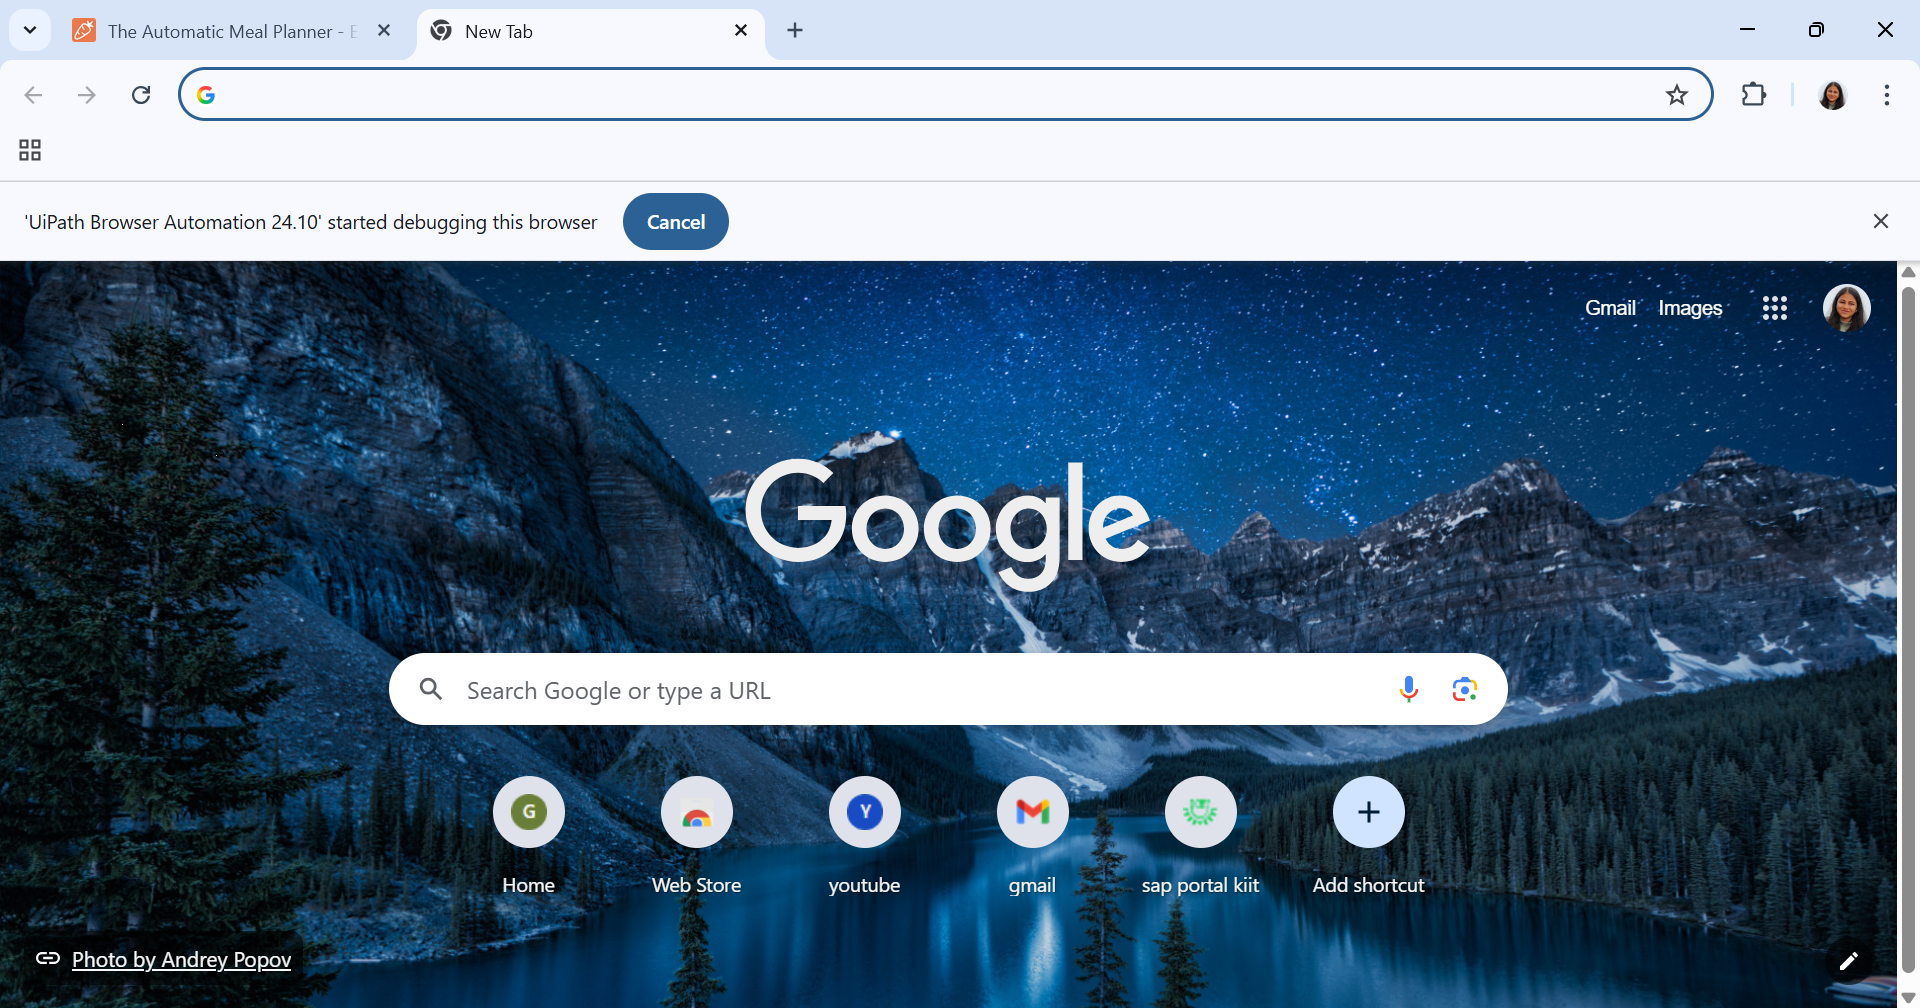
Workflow: ME_ON_DIET

Step 1 [else]: Browser(7) in window 'New Tab' (chrome.exe)

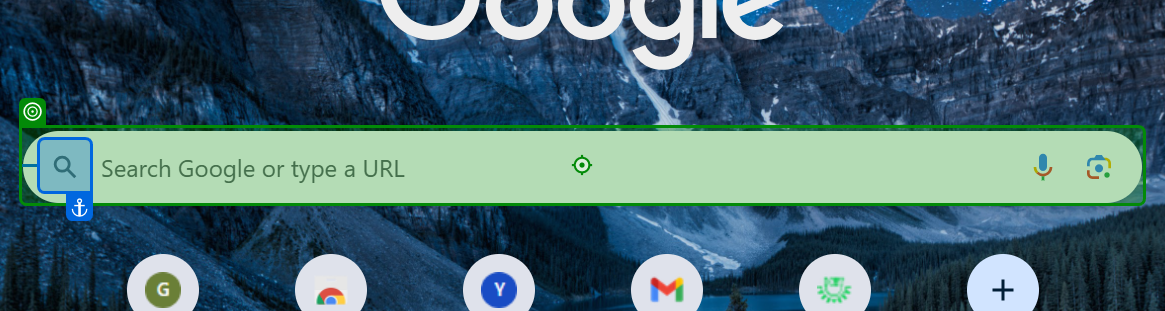
Step 2 [else]: type "https://www.eatthismuch.com/[K(Enter)]" into 'grouping'

Step 3: type "2600" into 'I want to eat' (no picture)

Step 4: click on 'Generate' (no picture)

Step 5 [else]: Browser(6) in window 'New Tab' (chrome.exe) (no picture)

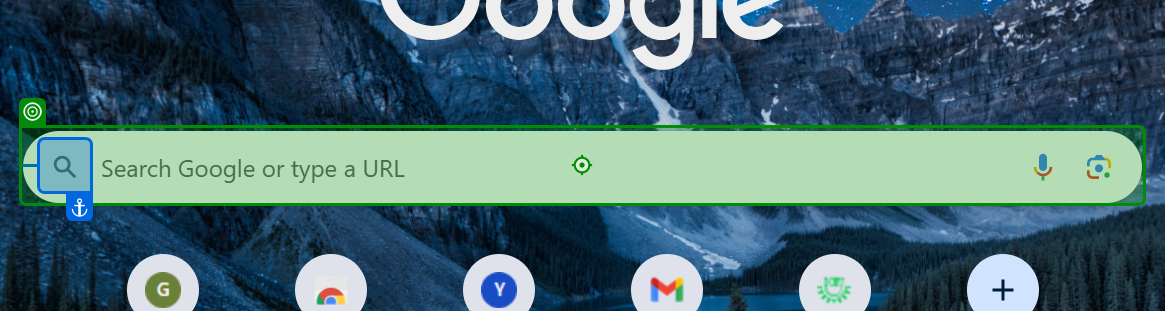
Step 6 [else]: type "https://www.eatthismuch.com/[k(ENTER)]" into 'grouping'

Step 7: type "2200" into 'I want to eat' (no picture)

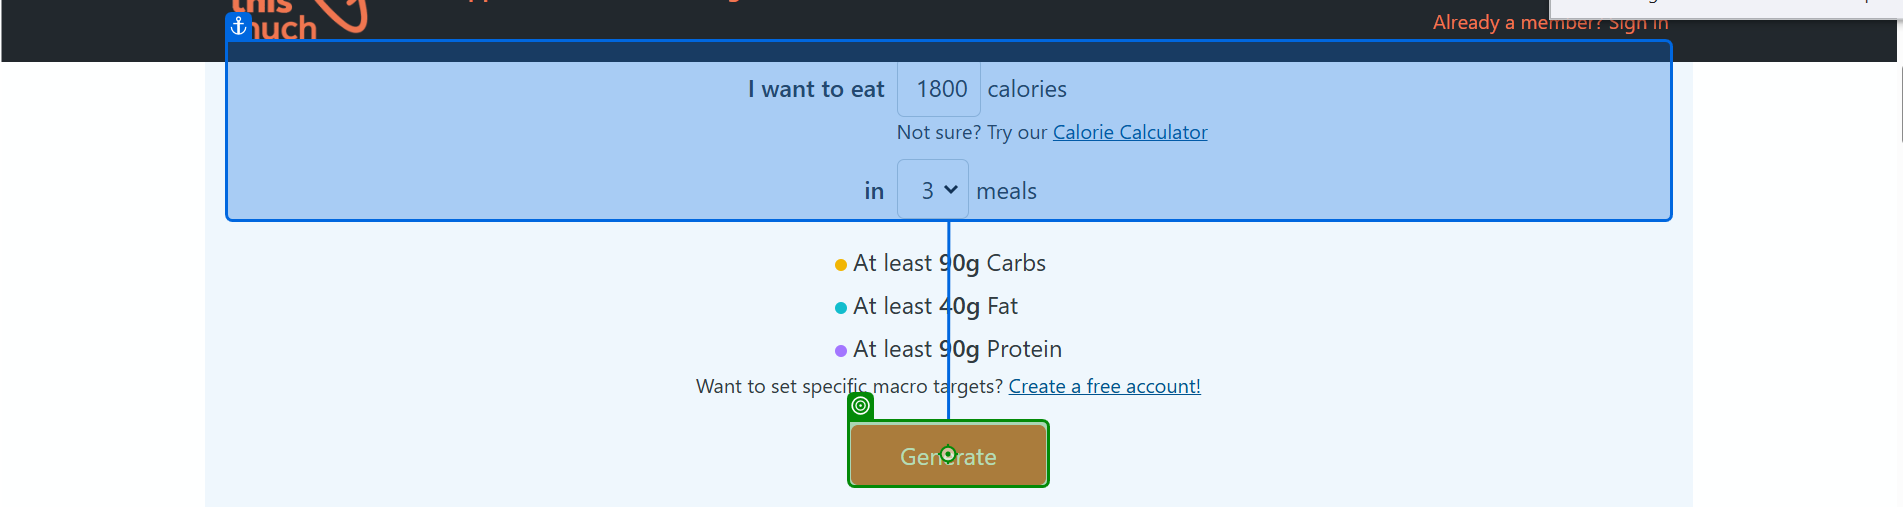
Step 8: click on 'Generate'

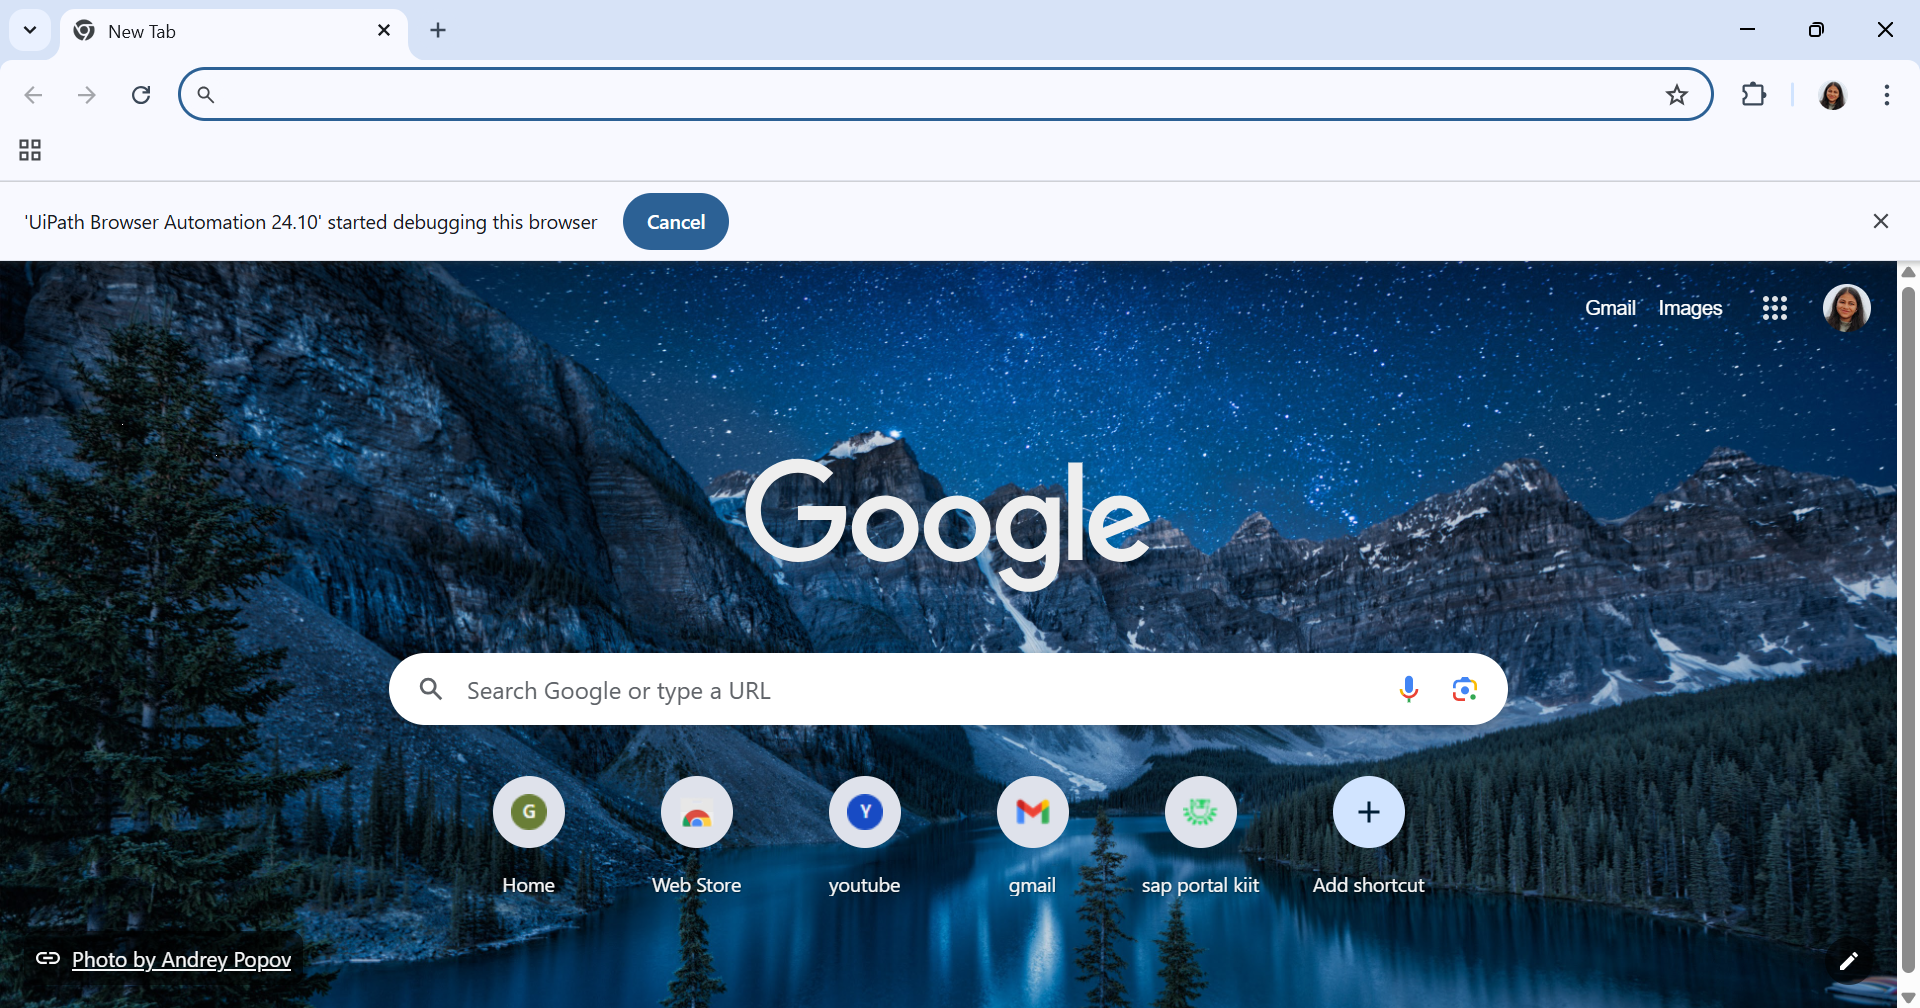
Step 9 [else]: Browser(5) in window 'New Tab' (chrome.exe)

Step 10 [else]: type "https://www.eatthismuch.com/" into 'grouping' (same screen as step 2)

Step 11: type "1800" into 'I want to eat' (no picture)

Step 12: click on 'Generate' (no picture)

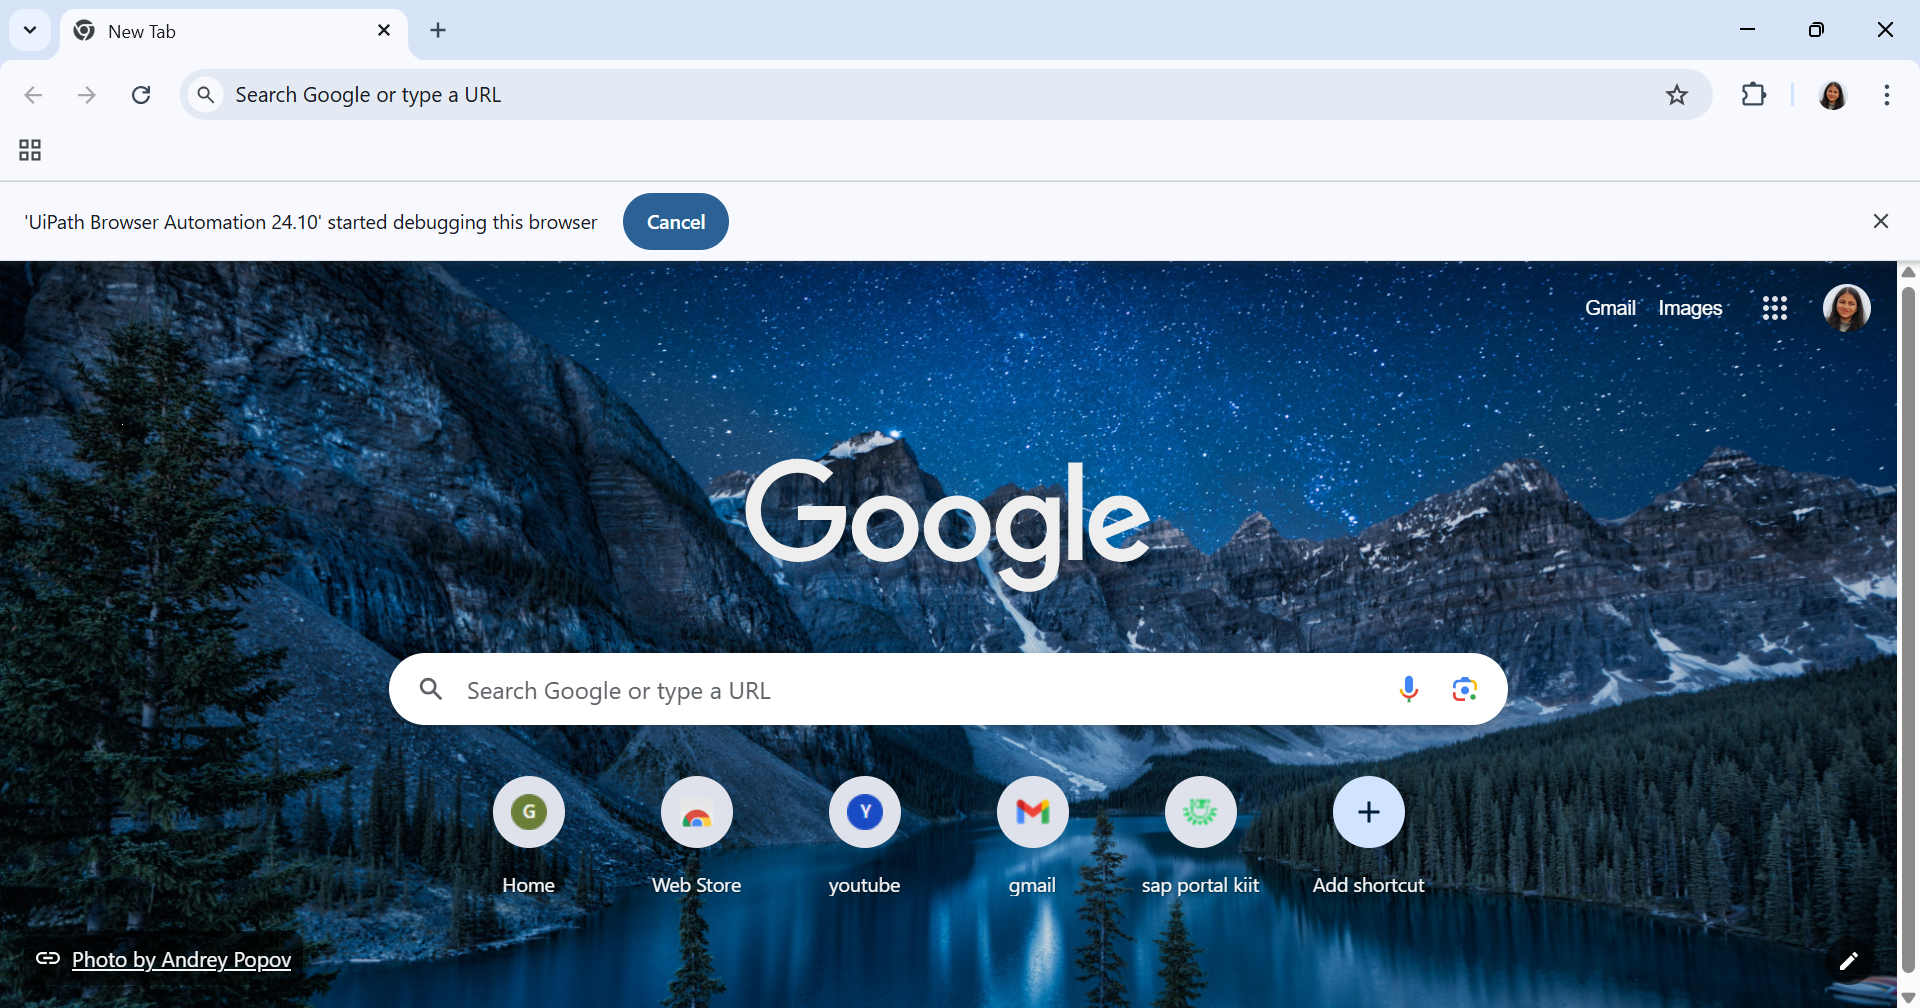
Step 13 [else]: Browser(2) in window 'New Tab' (chrome.exe)

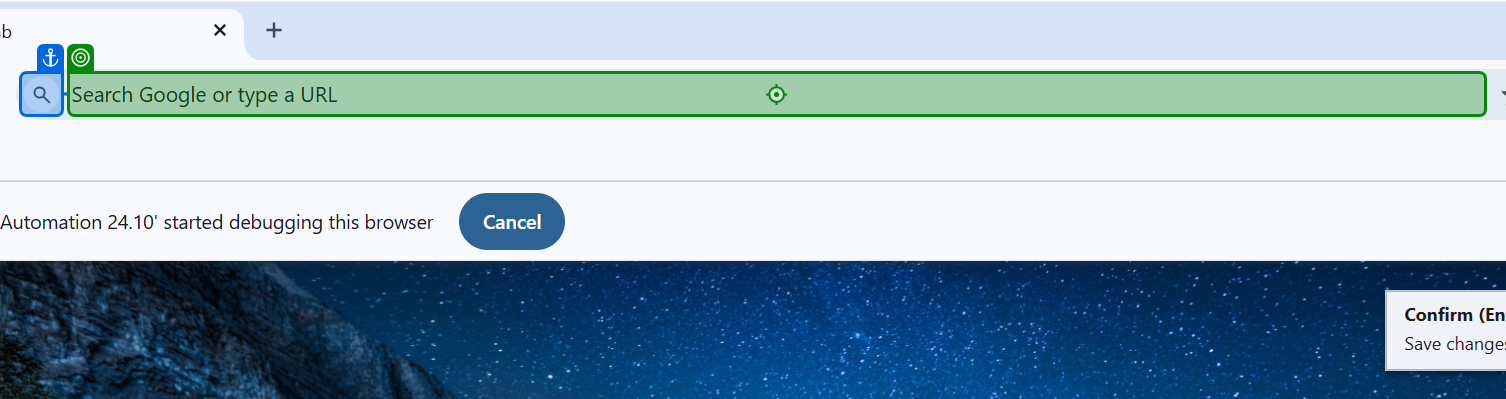
Step 14 [else]: type "https://www.eatthismuch.com/[k(Enter)]" into 'editable text Address a…'

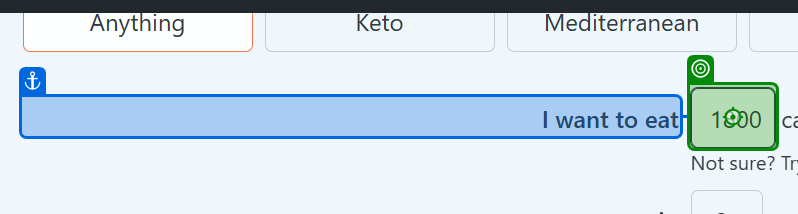
Step 15: type "1500" into 'I want to eat'